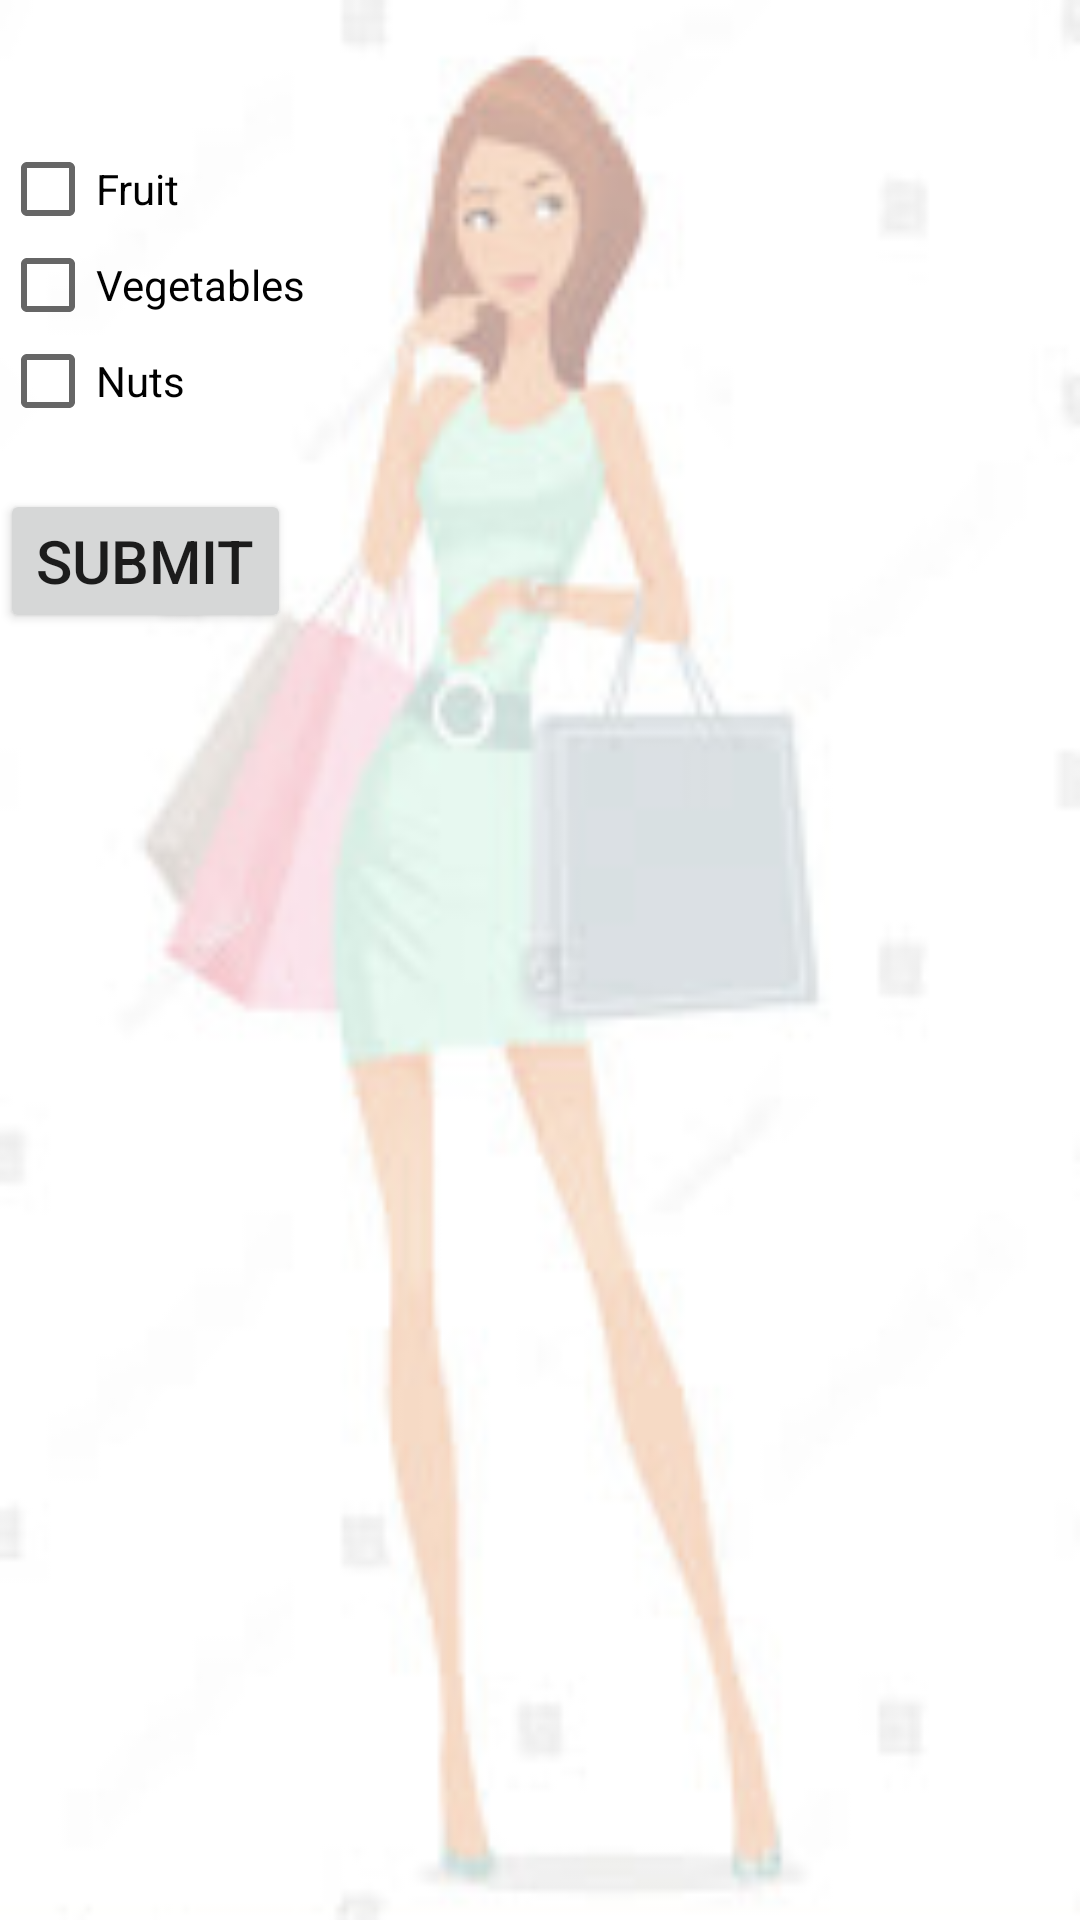

Reconstruct the res/layout file that produces this screen, plus the resources it refers to.
<!-- AndroidManifest.xml: application theme AppTheme -->
<!-- res/layout/activity_three.xml -->
<?xml version="1.0" encoding="utf-8"?>
<ScrollView xmlns:android="http://schemas.android.com/apk/res/android"
    xmlns:tools="http://schemas.android.com/tools"
    android:layout_width="match_parent"
    android:layout_height="match_parent"
    tools:context="com.example.android.dietchallenge.second"
    android:background="@drawable/sexy_toon1">

    <RelativeLayout
        android:layout_width="match_parent"
        android:layout_height="wrap_content">

    <LinearLayout
        android:layout_width="match_parent"
        android:layout_height="match_parent"
        android:orientation="vertical">

<TextView
    android:id="@+id/question1"
    style="@style/size1"
    android:textColor="@color/style_color"/>



        <CheckBox
            android:id="@+id/box1"
            android:text="@string/Fruit"
            style="@style/checkboxStyle"/>

        <CheckBox
            android:id="@+id/box2"
            android:text="@string/vegetables"
            style="@style/checkboxStyle"/>

        <CheckBox
            android:id="@+id/box3"
            android:text="@string/nuts"
            style="@style/checkboxStyle"/>


        <Button
            android:id="@+id/summary"
            android:layout_marginTop="20dp"
            android:text="@string/question1_submit"
            style="@style/mybutton"/>

    </LinearLayout>

    </RelativeLayout>

</ScrollView>
<!-- resources referenced by this layout -->
<resources>
  <color name="style_color">#4d4d4d</color>
  <!-- drawable sexy_toon1: jpg bitmap (drawable, 23943 bytes) -->
  <string name="Fruit">Fruit</string>
  <string name="nuts">Nuts</string>
  <string name="question1_submit">Submit</string>
  <string name="vegetables">Vegetables</string>
  <style name="checkboxStyle">
              <item name="android:layout_width">match_parent</item>
              <item name="android:layout_height">wrap_content</item>
          </style>
  <style name="mybutton">
                  <item name="android:layout_width">wrap_content</item>
                  <item name="android:layout_height">wrap_content</item>
                  <item name="android:textSize">20sp</item>
          </style>
  <style name="size1">
              <item name="android:textSize">20sp</item>
              <item name="android:layout_width">wrap_content</item>
              <item name="android:layout_height">wrap_content</item>
              <item name="android:layout_margin">10dp</item>
          </style>
  <style name="AppTheme" parent="Theme.AppCompat.Light.DarkActionBar">
          
          <item name="colorPrimary">#ffccff</item>
          <item name="colorPrimaryDark">@color/colorPrimaryDark</item>
          <item name="colorAccent">@color/colorAccent</item>
      </style>
  <color name="colorPrimaryDark">#303F9F</color>
  <color name="colorAccent">#FF4081</color>
</resources>
